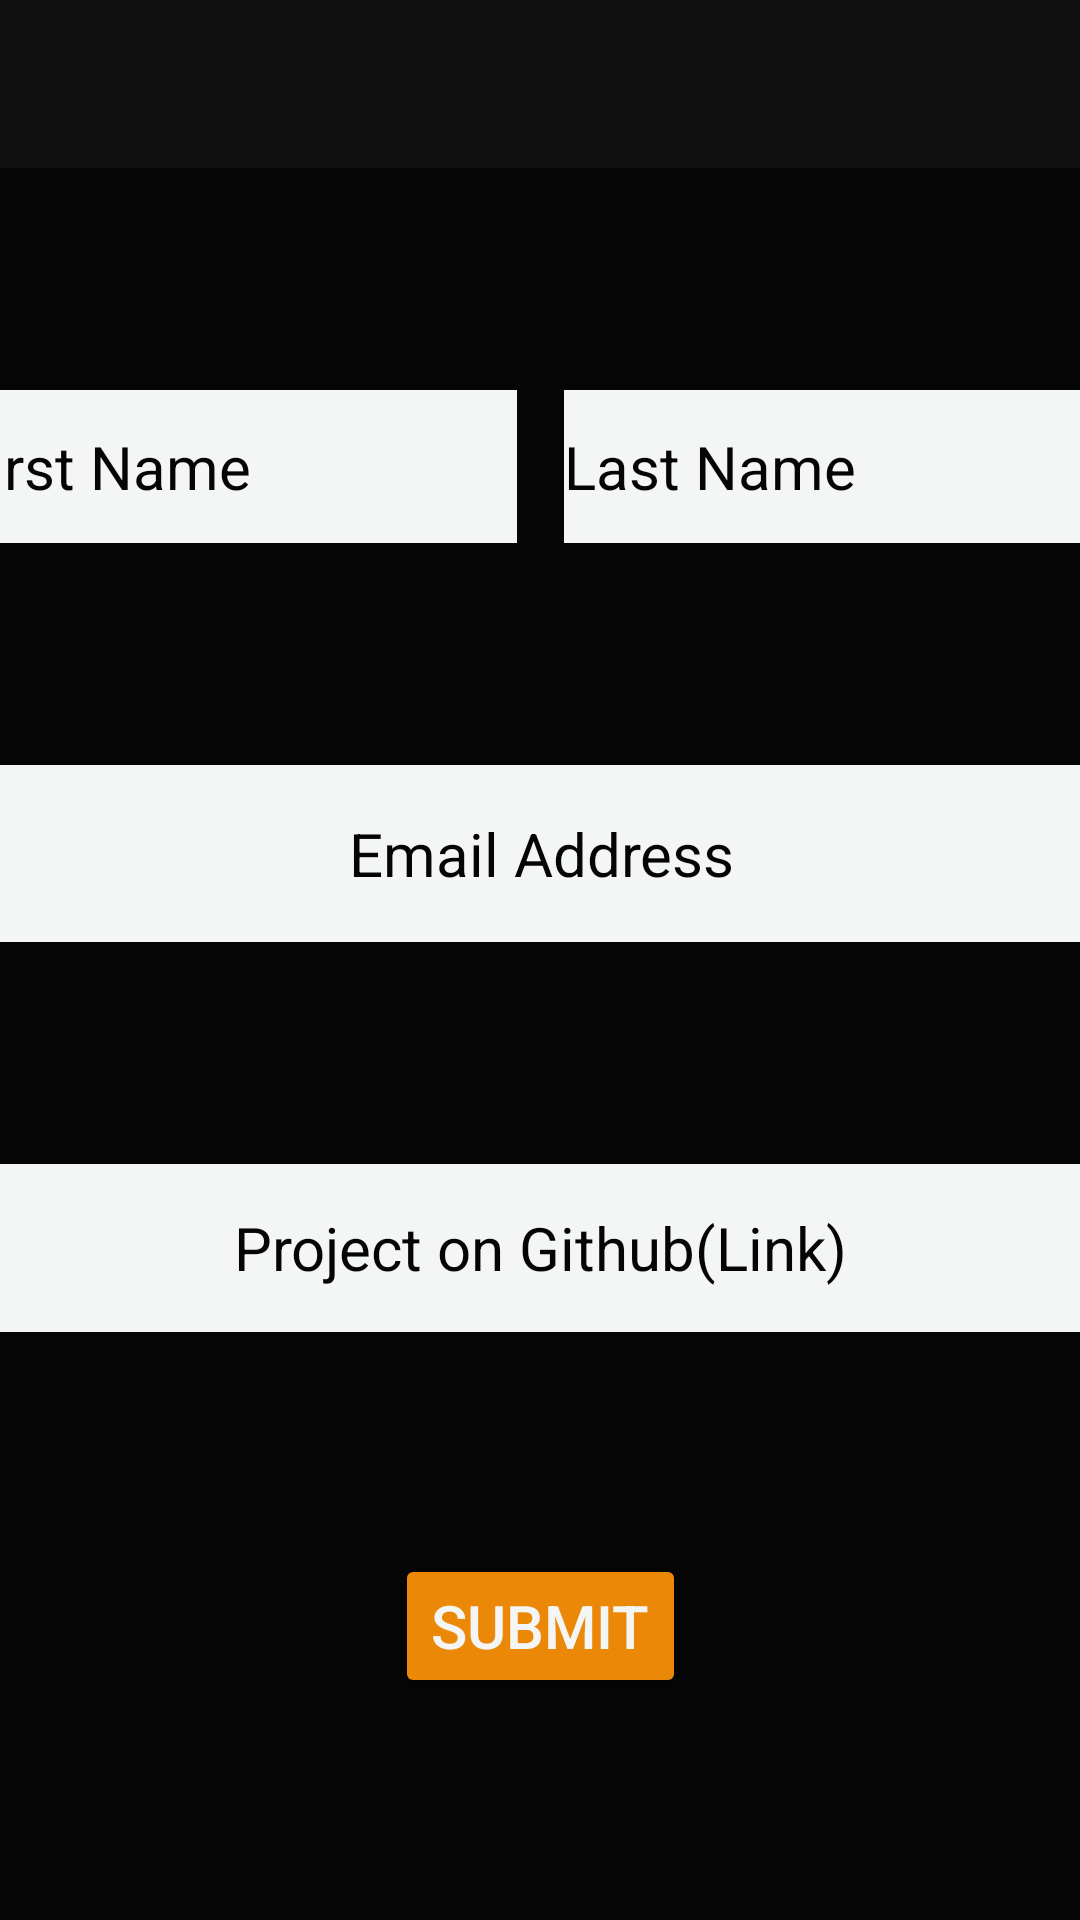

Layout XML and referenced resources for this Android screen:
<!-- AndroidManifest.xml: application theme AppTheme -->
<!-- res/layout/activity_project_submission.xml -->
<?xml version="1.0" encoding="utf-8"?>
<androidx.constraintlayout.widget.ConstraintLayout xmlns:android="http://schemas.android.com/apk/res/android"
    xmlns:app="http://schemas.android.com/apk/res-auto"
    xmlns:tools="http://schemas.android.com/tools"
    android:id="@+id/root_layout"
    android:layout_width="match_parent"
    android:layout_height="match_parent"
    android:background="@color/backgroundColor"
    tools:context=".ui.ProjectSubmissionActivity">

    <com.google.android.material.appbar.AppBarLayout
        android:id="@+id/appBarLayout2"
        android:layout_width="match_parent"
        android:layout_height="wrap_content"
        android:theme="@style/AppTheme.AppBarOverlay"
        app:layout_constraintTop_toTopOf="parent">

        <com.google.android.material.appbar.MaterialToolbar
            android:id="@+id/toolbar2"
            android:layout_width="match_parent"
            android:layout_height="?attr/actionBarSize"
            app:layout_scrollFlags="scroll|enterAlways"
            tools:layout_editor_absoluteX="2dp"
            tools:layout_editor_absoluteY="400dp" />


    </com.google.android.material.appbar.AppBarLayout>


    <EditText
        android:id="@+id/lastNameField"
        android:layout_width="187dp"
        android:layout_height="51dp"
        android:layout_marginStart="8dp"
        android:layout_marginLeft="8dp"
        android:layout_marginEnd="8dp"
        android:layout_marginRight="8dp"
        android:background="@color/myTextColorPrimary"
        android:ems="10"
        android:hint="@string/last_name"
        android:inputType="textPersonName"
        android:textColor="@color/backgroundColor"
        android:textColorHint="@color/backgroundColor"
        android:textSize="20sp"
        app:layout_constraintBottom_toTopOf="@+id/emailAddressField"
        app:layout_constraintEnd_toEndOf="parent"
        app:layout_constraintHorizontal_bias="0.5"
        app:layout_constraintStart_toEndOf="@+id/firstNameField"
        app:layout_constraintTop_toBottomOf="@+id/appBarLayout2" />

    <Button
        android:id="@+id/btnSubmit"
        android:layout_width="wrap_content"
        android:layout_height="wrap_content"
        android:text="@string/submitButton"
        android:textColor="@color/myTextColorPrimary"
        android:textSize="20sp"
        app:layout_constraintBottom_toBottomOf="parent"
        app:layout_constraintEnd_toEndOf="@+id/githubLinkField"
        app:layout_constraintStart_toStartOf="@+id/githubLinkField"
        app:layout_constraintTop_toBottomOf="@+id/githubLinkField" />

    <EditText
        android:id="@+id/emailAddressField"
        android:layout_width="404dp"
        android:layout_height="59dp"
        android:layout_marginStart="16dp"
        android:layout_marginLeft="16dp"
        android:layout_marginEnd="16dp"
        android:layout_marginRight="16dp"
        android:background="@color/myTextColorPrimary"
        android:gravity="center"
        android:hint="@string/email_address"
        android:inputType="textEmailAddress"
        android:textColor="@color/backgroundColor"
        android:textColorHint="@color/backgroundColor"
        android:textSize="20sp"
        app:layout_constraintBottom_toTopOf="@+id/githubLinkField"
        app:layout_constraintEnd_toEndOf="parent"
        app:layout_constraintStart_toStartOf="parent"
        app:layout_constraintTop_toBottomOf="@+id/lastNameField" />

    <EditText
        android:id="@+id/githubLinkField"
        android:layout_width="0dp"
        android:layout_height="56dp"
        android:layout_marginStart="16dp"
        android:layout_marginLeft="16dp"
        android:layout_marginEnd="16dp"
        android:layout_marginRight="16dp"
        android:background="@color/myTextColorPrimary"
        android:gravity="center"
        android:hint="@string/project_on_github_link"
        android:inputType="textUri"
        android:textColor="@color/backgroundColor"
        android:textColorHint="@color/backgroundColor"
        android:textSize="20sp"
        app:layout_constraintBottom_toTopOf="@+id/btnSubmit"
        app:layout_constraintEnd_toEndOf="@+id/emailAddressField"
        app:layout_constraintStart_toStartOf="@+id/emailAddressField"
        app:layout_constraintTop_toBottomOf="@+id/emailAddressField" />

    <EditText
        android:id="@+id/firstNameField"
        android:layout_width="187dp"
        android:layout_height="51dp"
        android:layout_marginStart="8dp"
        android:layout_marginLeft="8dp"
        android:layout_marginEnd="8dp"
        android:layout_marginRight="8dp"
        android:background="@color/myTextColorPrimary"
        android:ems="10"
        android:hint="@string/first_name"
        android:inputType="textPersonName"
        android:textColor="@color/backgroundColor"
        android:textColorHint="@color/backgroundColor"
        android:textSize="20sp"
        app:layout_constraintBottom_toTopOf="@+id/emailAddressField"
        app:layout_constraintEnd_toStartOf="@+id/lastNameField"
        app:layout_constraintHorizontal_bias="0.5"
        app:layout_constraintStart_toStartOf="parent"
        app:layout_constraintTop_toBottomOf="@+id/appBarLayout2" />


</androidx.constraintlayout.widget.ConstraintLayout>
<!-- resources referenced by this layout -->
<resources>
  <color name="backgroundColor">#050505</color>
  <color name="myTextColorPrimary">#F4F6F6</color>
  <string name="email_address">Email Address</string>
  <string name="first_name">First Name</string>
  <string name="last_name">Last Name</string>
  <string name="project_on_github_link">Project on Github(Link)</string>
  <string name="submitButton">Submit</string>
  <style name="AppTheme.AppBarOverlay" parent="ThemeOverlay.AppCompat.Dark.ActionBar" />
  <style name="AppTheme" parent="Theme.AppCompat.Light.NoActionBar">
          
          <item name="colorPrimary">@color/colorPrimary</item>
          <item name="colorPrimaryDark">@color/colorPrimaryDark</item>
          <item name="colorAccent">@color/colorAccent</item>
          <item name="windowActionBar">false</item>
          <item name="windowNoTitle">true</item>
  
          <item name="colorButtonNormal">@color/buttonColor</item>
          <item name="android:textColorPrimary">@color/myTextColorPrimary</item>
  
      </style>
  <color name="colorPrimary">#121112</color>
  <color name="colorPrimaryDark">#090909</color>
  <color name="colorAccent">#050505</color>
  <color name="buttonColor">#EC8807</color>
</resources>
